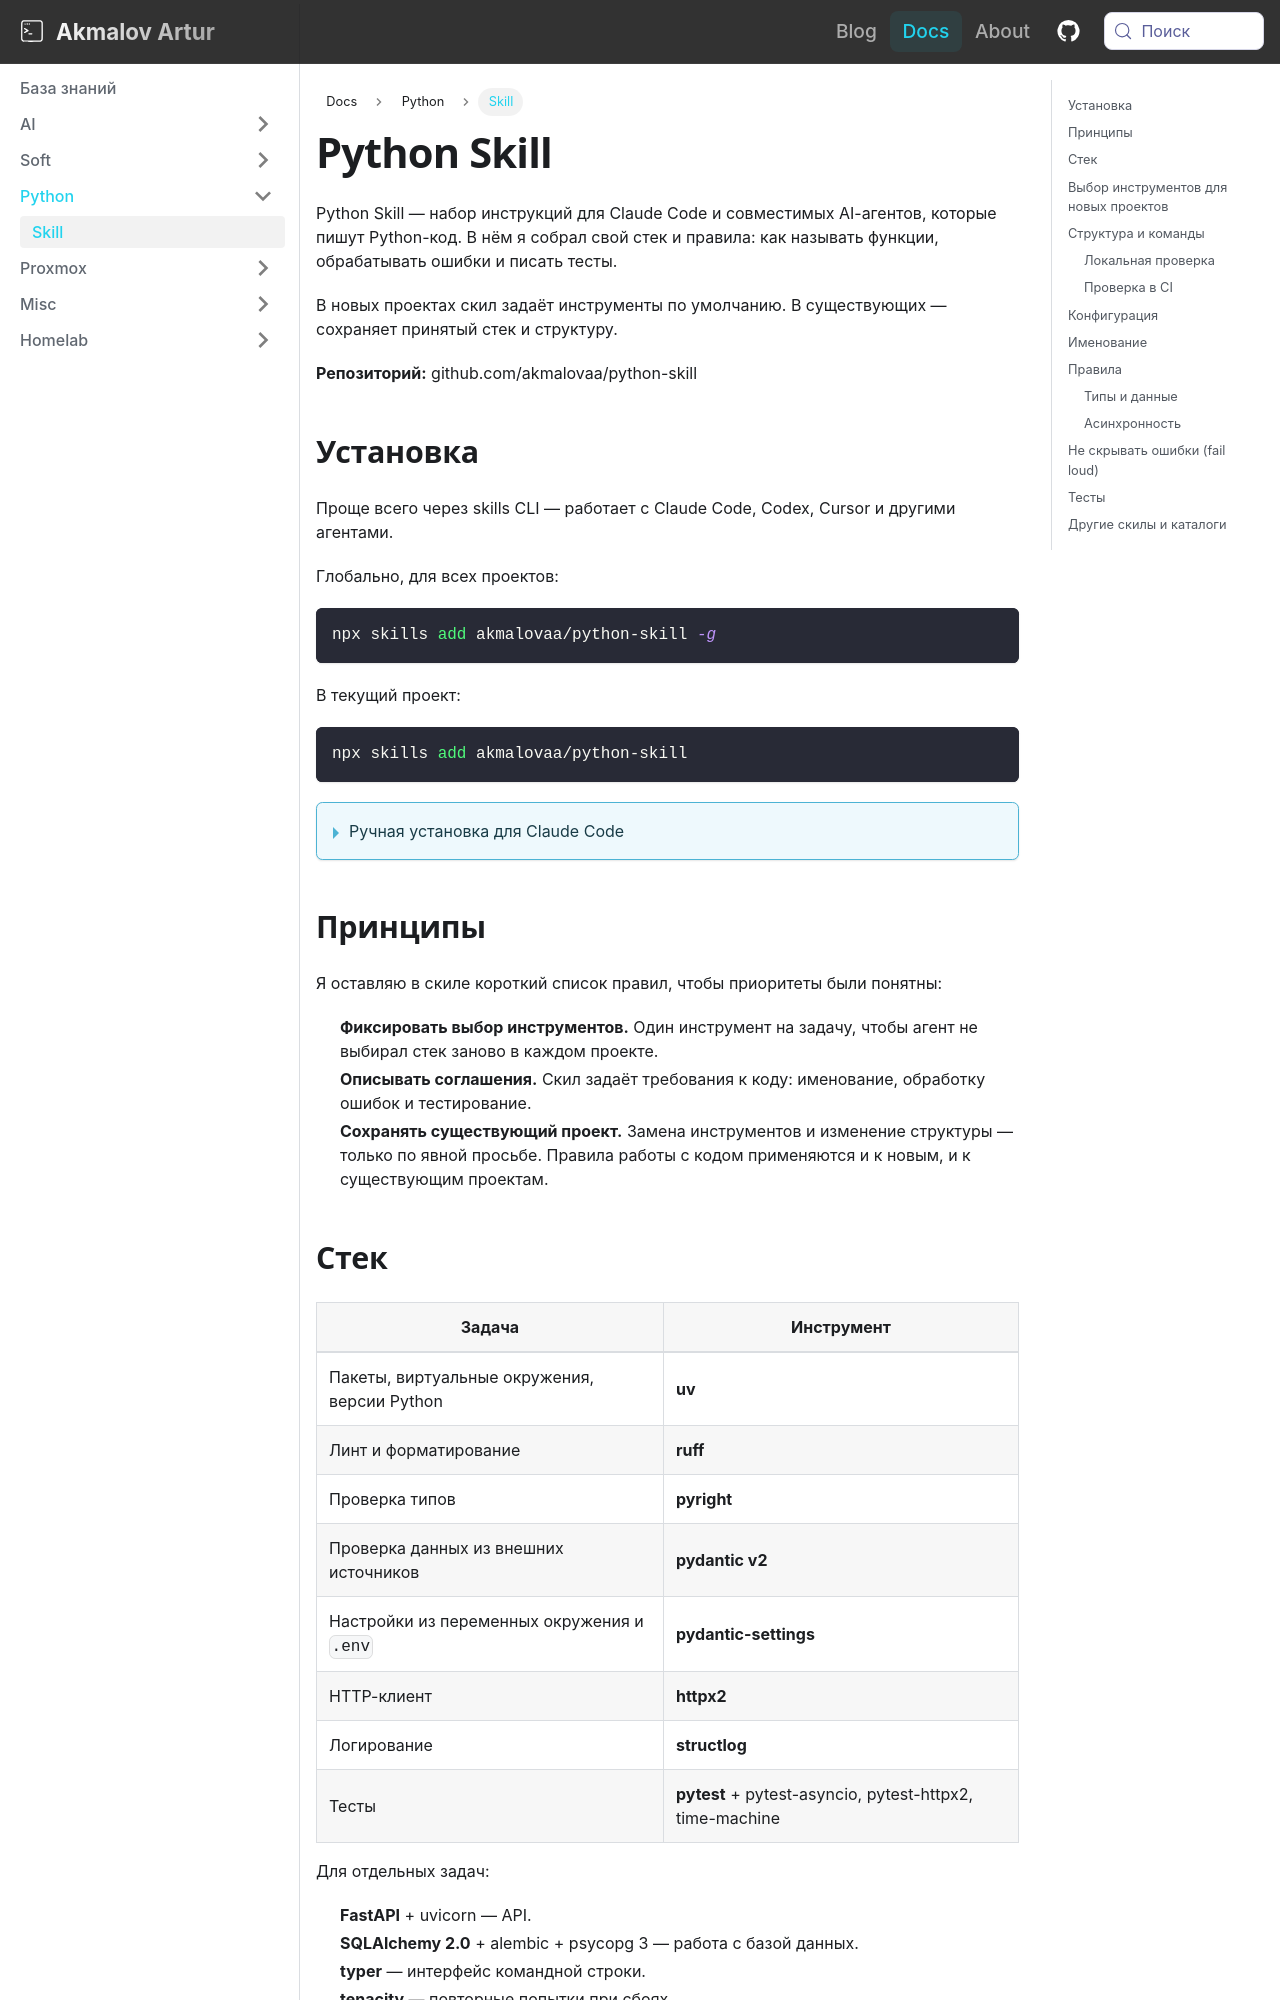

repository: akmalovaa/akmalov.com · page: docs/python/skill.html · generator: docusaurus

---
title: Python Skill
description: "Python Skill — мой набор инструкций для AI-агентов: стек для Python-проектов, именование, обработка ошибок и тестирование. Установка и примеры."
keywords:
  [
    agent skill,
    claude code,
    python skill,
    python best practices,
    uv,
    ruff,
    pyright,
    pydantic,
    httpx2,
    structlog,
    pytest,
    ai агенты,
  ]
sidebar_label: Skill
sidebar_position: 2
---

# Python Skill

Python Skill — набор инструкций для Claude Code и совместимых AI-агентов, которые пишут Python-код. В нём я собрал свой стек и правила: как называть функции, обрабатывать ошибки и писать тесты.

В новых проектах скил задаёт инструменты по умолчанию. В существующих — сохраняет принятый стек и структуру.

**Репозиторий:** [github.com/akmalovaa/python-skill](https://github.com/akmalovaa/python-skill)

## Установка

Проще всего через [skills CLI](https://github.com/vercel-labs/skills) — работает с Claude Code, Codex, Cursor и другими агентами.

Глобально, для всех проектов:

```bash
npx skills add akmalovaa/python-skill -g
```

В текущий проект:

```bash
npx skills add akmalovaa/python-skill
```

<details>
<summary>Ручная установка для Claude Code</summary>

Для всех проектов:

```bash
git clone https://github.com/akmalovaa/python-skill ~/.claude/skills/python-skill
```

Или скачать только сам файл:

```bash
mkdir -p ~/.claude/skills/python-skill
curl -fsSL -o ~/.claude/skills/python-skill/SKILL.md \
  https://raw.githubusercontent.com/akmalovaa/python-skill/main/SKILL.md
```

Для одного проекта — положить в `<project>/.claude/skills/python-skill/`. Агенты, следующие спецификации Agent Skills (Codex, Copilot CLI, Gemini CLI), читают также `~/.agents/skills/`.

</details>

## Принципы {#концепция}

Я оставляю в скиле короткий список правил, чтобы приоритеты были понятны:

- **Фиксировать выбор инструментов.** Один инструмент на задачу, чтобы агент не выбирал стек заново в каждом проекте.
- **Описывать соглашения.** Скил задаёт требования к коду: именование, обработку ошибок и тестирование.
- **Сохранять существующий проект.** Замена инструментов и изменение структуры — только по явной просьбе. Правила работы с кодом применяются и к новым, и к существующим проектам.
